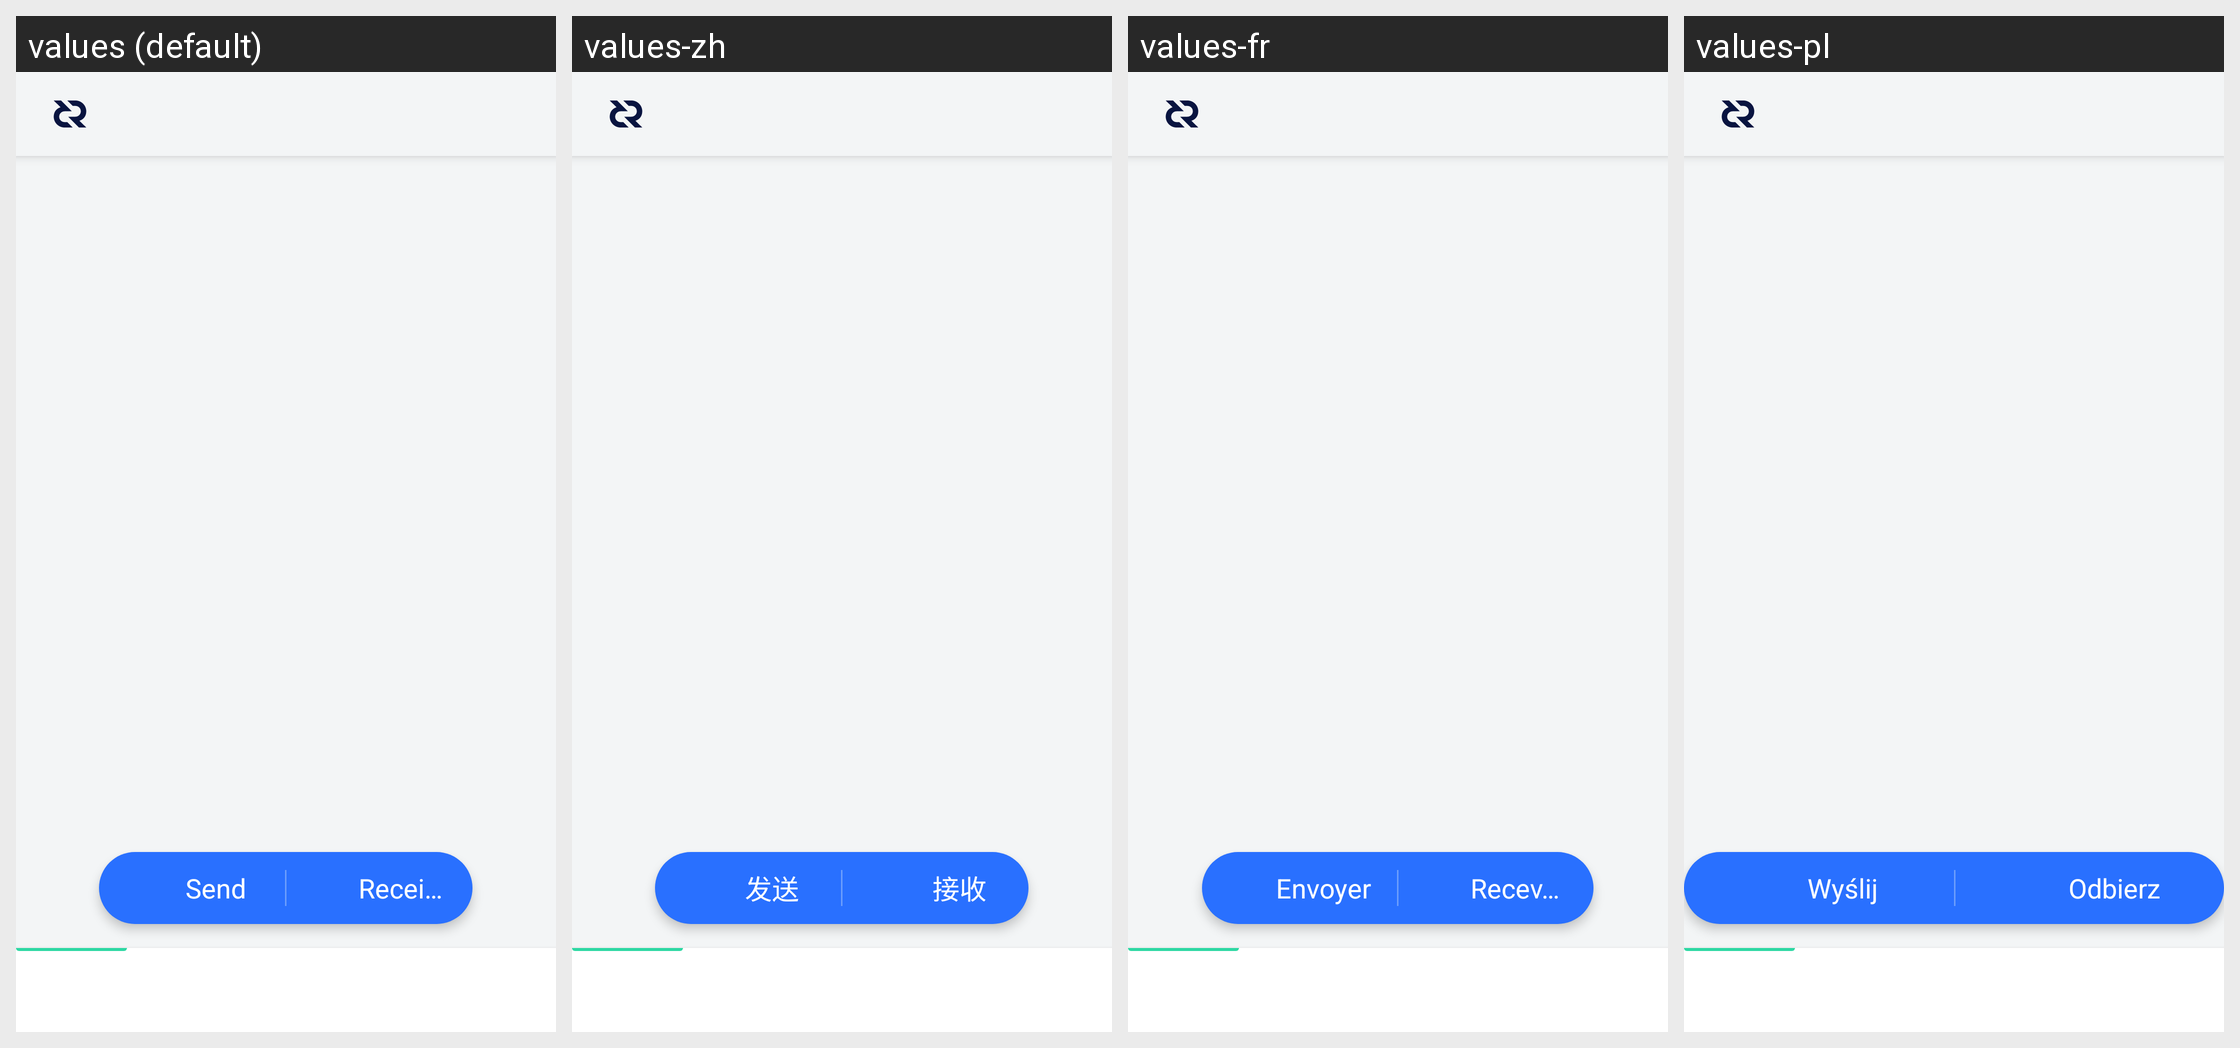

Strings drawn on this Android screen and how each of the app's shown locales translates them:
Android screen res/layout/activity_tabs.xml rendered under 4 locales, left to right: values (default), values-zh, values-fr, values-pl. Device: Nexus 5 (rendered at 1080×1920; each locale shown at half size, 540×960, under a caption strip naming it); theme AppTheme.NoActionBar.
Other locales in the repository, not shown: values-es, values-pt, values-ru, values-ru-rRU, values-vi.
Strings drawn on this screen, with the default value and each locale's value (text and hints the layout hard-codes, and strings that could not be matched under every locale, appear in the picture but are not listed):

send
  values: Send
  values-zh: 发送
  values-fr: Envoyer
  values-pl: Wyślij

receive
  values: Receive
  values-zh: 接收
  values-fr: Recevoir
  values-pl: Odbierz
